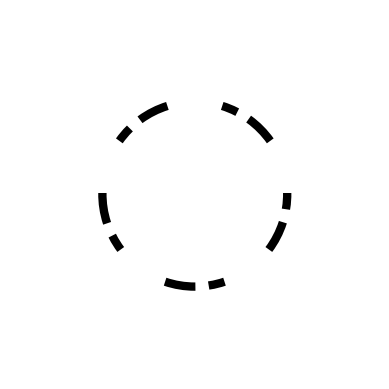

Write Python code to recreate this figure. (Note: this script raises an exception after producing the figure.)
#!/usr/bin/env python

import pylab, numpy, re, math
from matplotlib.patches import Circle, Arrow, Arc
from matplotlib.lines import Line2D

def draw_circle_harmony( ):
    ax = pylab.axes( )
    ax.set_aspect('equal')
    pylab.xlim(-1,1)
    pylab.ylim(-1,1)
    pylab.axis('off')
    innerrad = 0.15
    #
    ##
    angles_deg = 18 + numpy.linspace(0, 360, 6)[:-1]
    angles = numpy.radians(18 + numpy.linspace(0, 360, 6)[:-1])
    theta = numpy.degrees( 2 * math.asin( innerrad / 1.0 ) )
    for angle in zip(angles):
        ax.add_patch(Circle((0.5*numpy.cos(angle), 0.5*numpy.sin(angle)),
                            radius = innerrad, linewidth = 4, facecolor = 'white'))

    for angle_start, angle_end in zip(angles_deg[:-1], angles_deg[1:]):
        angle1 = angle_start + theta
        angle2 = angle_end - theta
        ax.add_patch(Arc((0,0), width = 1.0, height = 1.0, angle = 0.0, theta1 = angle1,
                         theta2 = angle2, linestyle = 'dashed', linewidth = 6 ))

    angle_end = angles_deg[0] + 360
    angle_start = angles_deg[-1]
    angle1 = angle_start + theta
    angle2 = angle_end - theta
    ax.add_patch(Arc((0,0), width = 1.0, height = 1.0, angle = 0.0, theta1 = angle1,
                     theta2 = angle2, linestyle = 'dashed', linewidth = 6 ))
                         
                         
    pylab.savefig('circle_harmony.svg', bbox_inches = 'tight', transparent = True)
    pylab.close( )
    #
    ## now open file, remove all fill:#fffff to fill:none
    lines = [ line.replace('\n', '') for line in open('circle_harmony.svg', 'r') ]
    for idx in xrange(len(lines)):
        line = lines[idx]
        line = line.replace('fill:#ffffff', 'fill:none')
        lines[idx] = line
    with open('circle_harmony.svg', 'w') as openfile:
        for line in lines:
            openfile.write('%s\n'% line )
        

def draw_line_harmony( ):
    ax = pylab.axes( )
    ax.set_aspect('equal')
    pylab.xlim(-1,1)
    pylab.ylim(-1,1)
    pylab.axis('off')
    innerrad = 0.15
    numcircs = 4
    #
    ##
    angle = numpy.radians( 30.0 )
    maxrad = 0.8
    radii = numpy.linspace( -maxrad, maxrad, numcircs )
    #
    ##
    for idx1, idx2 in zip(range(numcircs)[:-1], range(numcircs)[1:]):
        rad1 = radii[idx1]
        rad2 = radii[idx2]
        xs = [ (rad1 + innerrad ) * numpy.cos( angle ), (rad2 - innerrad ) * numpy.cos( angle ) ]
        ys = [ (rad1 + innerrad ) * numpy.sin( angle ), (rad2 - innerrad ) * numpy.sin( angle ) ]
        ax.add_line( Line2D( xs, ys, linestyle = 'dashed', linewidth = 6, color = 'black' ) )
    #
    ## stupid hack to add a line as a patch
    ## if I add a line as a Line2D, then always appears on top :(
    #ax.add_patch(Arrow( -maxrad * numpy.cos(angle),
    #                    -maxrad * numpy.sin(angle),
    #                    2 * maxrad * numpy.cos(angle),
    #                    2 * maxrad * numpy.sin(angle), width = 0,
    #                    linestyle = 'dashed', linewidth = 6, color = 'gray' ))
    for radius in radii:
        ax.add_patch(Circle((radius * numpy.cos(angle),
                             radius * numpy.sin(angle)),
                            radius = innerrad, linewidth = 4, facecolor = 'white'))
    pylab.savefig('line_harmony.svg', bbox_inches = 'tight', transparent = True)
    pylab.close( )
    lines = [ line.replace('\n', '') for line in open('line_harmony.svg', 'r') ]
    for idx in xrange(len(lines)):
        line = lines[idx]
        line = line.replace('fill:#ffffff', 'fill:none')
        lines[idx] = line
    with open('line_harmony.svg', 'w') as openfile:
        for line in lines:
            openfile.write('%s\n'% line )
               
    
if __name__=='__main__':
    draw_circle_harmony( )
    draw_line_harmony( )
